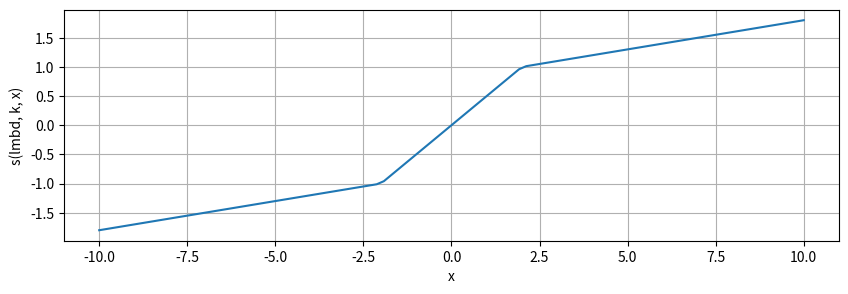

The script that saved this image:
'''
description of sigma(h) state function which is a piecewise linear function with the slopes k and lambda'
'''

import numpy as np

def s(lmbd, k, h):
    bounds = (-1.0 / lmbd, 1.0 / lmbd)
    c = (1 - k / lmbd) #
    x = 1.0 * (h <= bounds[0])
    z = 1.0 * (h >= bounds[1])
    y = (np.ones_like(h) - x - z)
    return (k * h - c) * x + (lmbd * h) * y + (k * h + c) * z

def der_s(lmbd, k, h):
    bounds = (-1.0 / lmbd, 1.0 / lmbd)
    x = 1.0 * (h <= bounds[0])
    z = 1.0 * (h >= bounds[1])
    y = (np.ones_like(h) - x - z)
    return k * (x + z) + lmbd * y

def inv_s(lmbd, k, s):
    x = 1.0 * (s <= -1)
    z = 1.0 * (s >= 1)
    y = (np.ones_like(s) - x - z)
    c = (1 - k / lmbd)
    return ((s + c) / k) * x + (s / lmbd) * y + ((s - c) / k) * z

if __name__ == '__main__':
    from matplotlib import pyplot as plt
    fig = plt.figure(figsize = (10, 3))
    x = np.linspace(-10,10, 100)
    plt.grid(True)
    plt.plot(x, s(0.5, 0.1, x))
    plt.xlabel("x")
    plt.ylabel("s(lmbd, k, x)")
    # plt.plot(x, inv_s(0.5, 0.1, s(0.5, 0.1, x)))
    plt.show()




